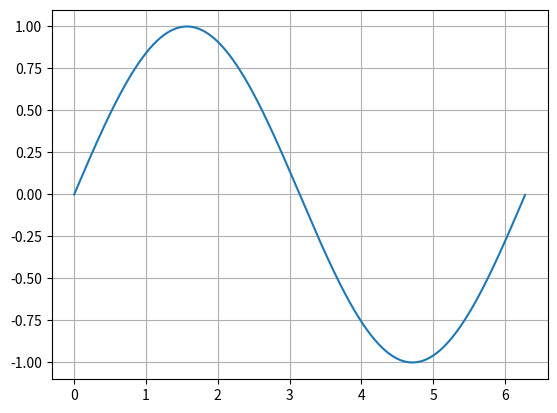

This figure's Python source:
import numpy as np
import matplotlib.pyplot as plt
x=np.arange(0,2*np.pi,0.01)
y=np.sin(x)
plt.plot(x,y)
plt.grid(True)
plt.show()